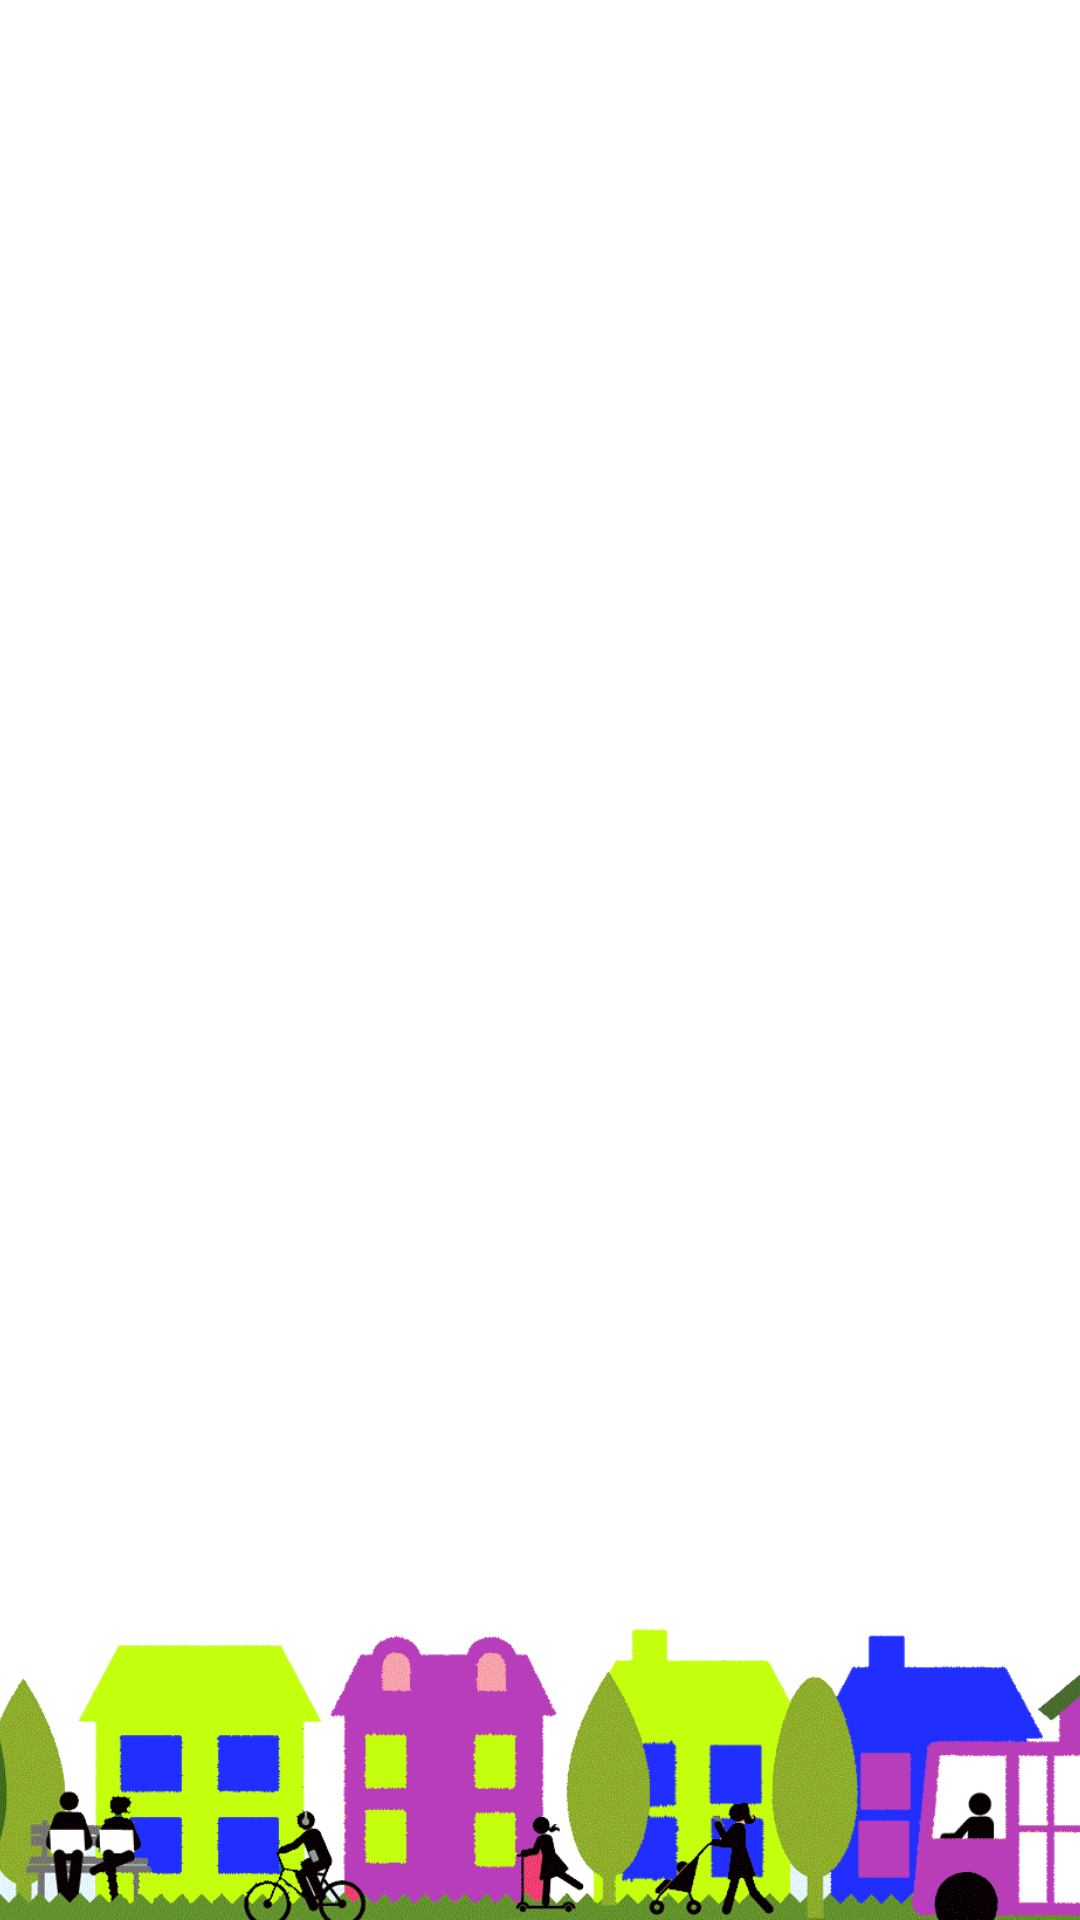

Here is an Android app screen rendered from its layout file. Give the layout XML and the strings, colors and styles it references.
<!-- AndroidManifest.xml: application theme AppTheme -->
<!-- res/layout/activity_replies.xml -->
<?xml version="1.0" encoding="utf-8"?>
<androidx.constraintlayout.widget.ConstraintLayout xmlns:android="http://schemas.android.com/apk/res/android"
    xmlns:app="http://schemas.android.com/apk/res-auto"
    xmlns:tools="http://schemas.android.com/tools"
    android:layout_width="match_parent"
    android:layout_height="match_parent"
    tools:context=".Replies"
    android:background="#ffffff">


    <ListView
        android:id="@+id/comment_list"
        android:layout_width="match_parent"
        android:layout_height="550dp"
        app:layout_constraintBottom_toBottomOf="parent"
        app:layout_constraintEnd_toEndOf="parent"
        app:layout_constraintStart_toStartOf="parent"
        app:layout_constraintTop_toTopOf="parent"
        app:layout_constraintVertical_bias="0.0">


    </ListView>

    <ImageView
        android:id="@+id/imageView10"
        android:layout_width="584dp"
        android:layout_height="156dp"
        app:layout_constraintBottom_toBottomOf="parent"
        app:layout_constraintEnd_toEndOf="parent"
        app:layout_constraintStart_toStartOf="parent"
        app:layout_constraintTop_toTopOf="parent"
        app:layout_constraintVertical_bias="1.0"
        app:srcCompat="@drawable/newnbh" />


</androidx.constraintlayout.widget.ConstraintLayout>
<!-- resources referenced by this layout -->
<resources>
  <!-- drawable newnbh: png bitmap (drawable-hdpi, 155482 bytes) -->
  <style name="AppTheme" parent="Theme.AppCompat.Light.NoActionBar">
          
          <item name="colorPrimary">@color/colorPrimary</item>
          <item name="colorPrimaryDark">@color/colorPrimaryDark</item>
          <item name="colorAccent">@color/colorPurple</item>
      </style>
  <color name="colorPrimary">#008577</color>
  <color name="colorPrimaryDark">#00574B</color>
  <color name="colorPurple">#A703FF</color>
</resources>
